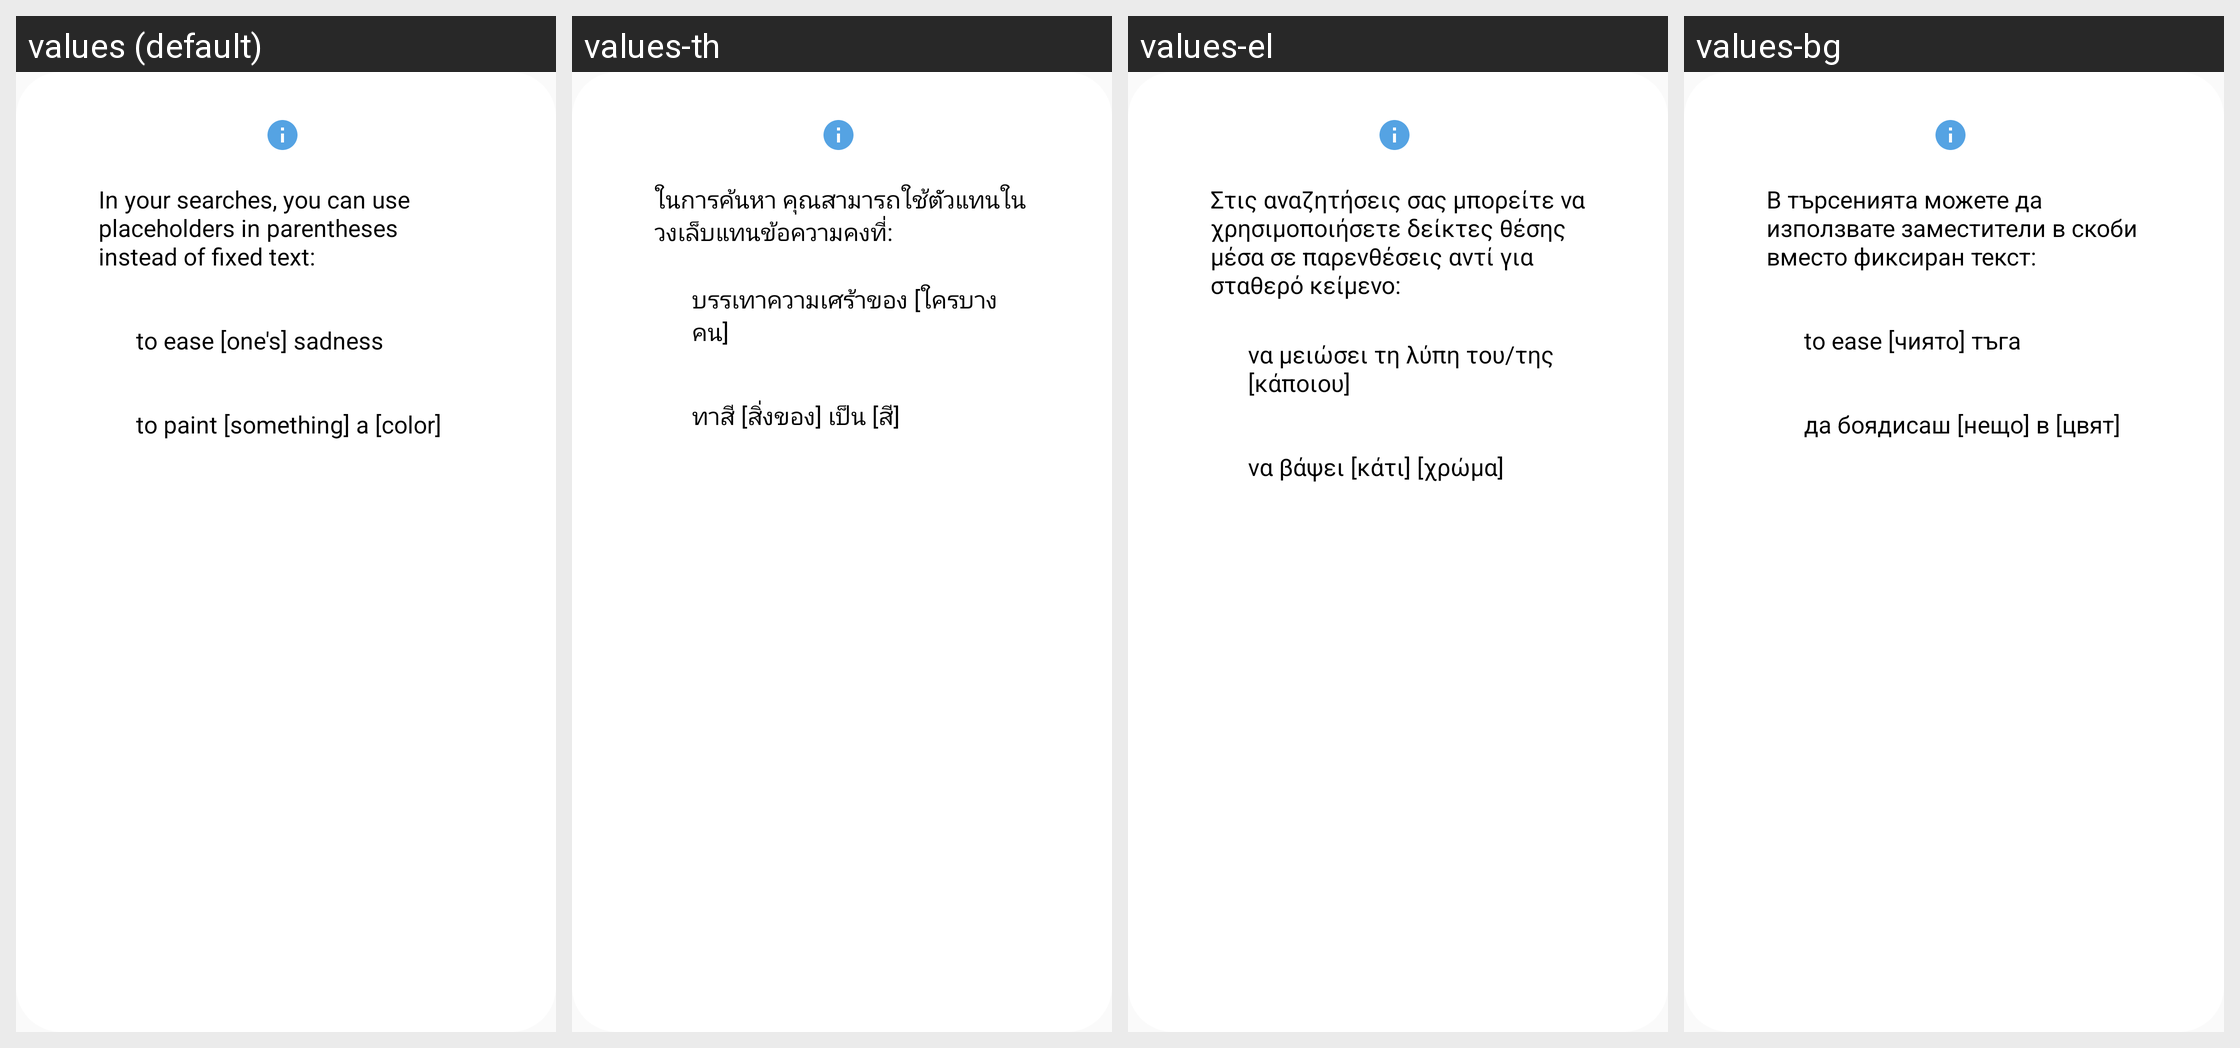

Strings drawn on this Android screen and how each of the app's shown locales translates them:
Android screen res/layout/dialog_search_hint.xml rendered under 4 locales, left to right: values (default), values-th, values-el, values-bg. Device: Nexus 5 (rendered at 1080×1920; each locale shown at half size, 540×960, under a caption strip naming it); theme Theme.MyAppCompatTheme.
Other locales in the repository, not shown: values-ar, values-bn, values-cs, values-da, values-de, values-en, values-es, values-et, values-fi, values-fr, values-hi, values-hr, values-hu, values-in, values-it, values-iw, values-ja, values-ko, values-lt, values-lv, values-nl, values-no, values-pl, values-pt, values-ro, values-ru, values-sk, values-sl, values-sr, values-sv, values-sw, values-tr, values-uk, values-vi, values-zh.
Strings drawn on this screen, with the default value and each locale's value (text and hints the layout hard-codes, and strings that could not be matched under every locale, appear in the picture but are not listed):

search_hint_text
  values: In your searches, you can use placeholders in parentheses instead of fixed text:
  values-th: ในการค้นหา คุณสามารถใช้ตัวแทนในวงเล็บแทนข้อความคงที่:
  values-el: Στις αναζητήσεις σας μπορείτε να χρησιμοποιήσετε δείκτες θέσης μέσα σε παρενθέσεις αντί για σταθερό κείμενο:
  values-bg: В търсенията можете да използвате заместители в скоби вместо фиксиран текст:

search_hint_1
  values: to ease [one's] sadness
  values-th: บรรเทาความเศร้าของ [ใครบางคน]
  values-el: να μειώσει τη λύπη του/της [κάποιου]
  values-bg: to ease [чиято] тъга

search_hint_2
  values: to paint [something] a [color]
  values-th: ทาสี [สิ่งของ] เป็น [สี]
  values-el: να βάψει [κάτι] [χρώμα]
  values-bg: да боядисаш [нещо] в [цвят]
